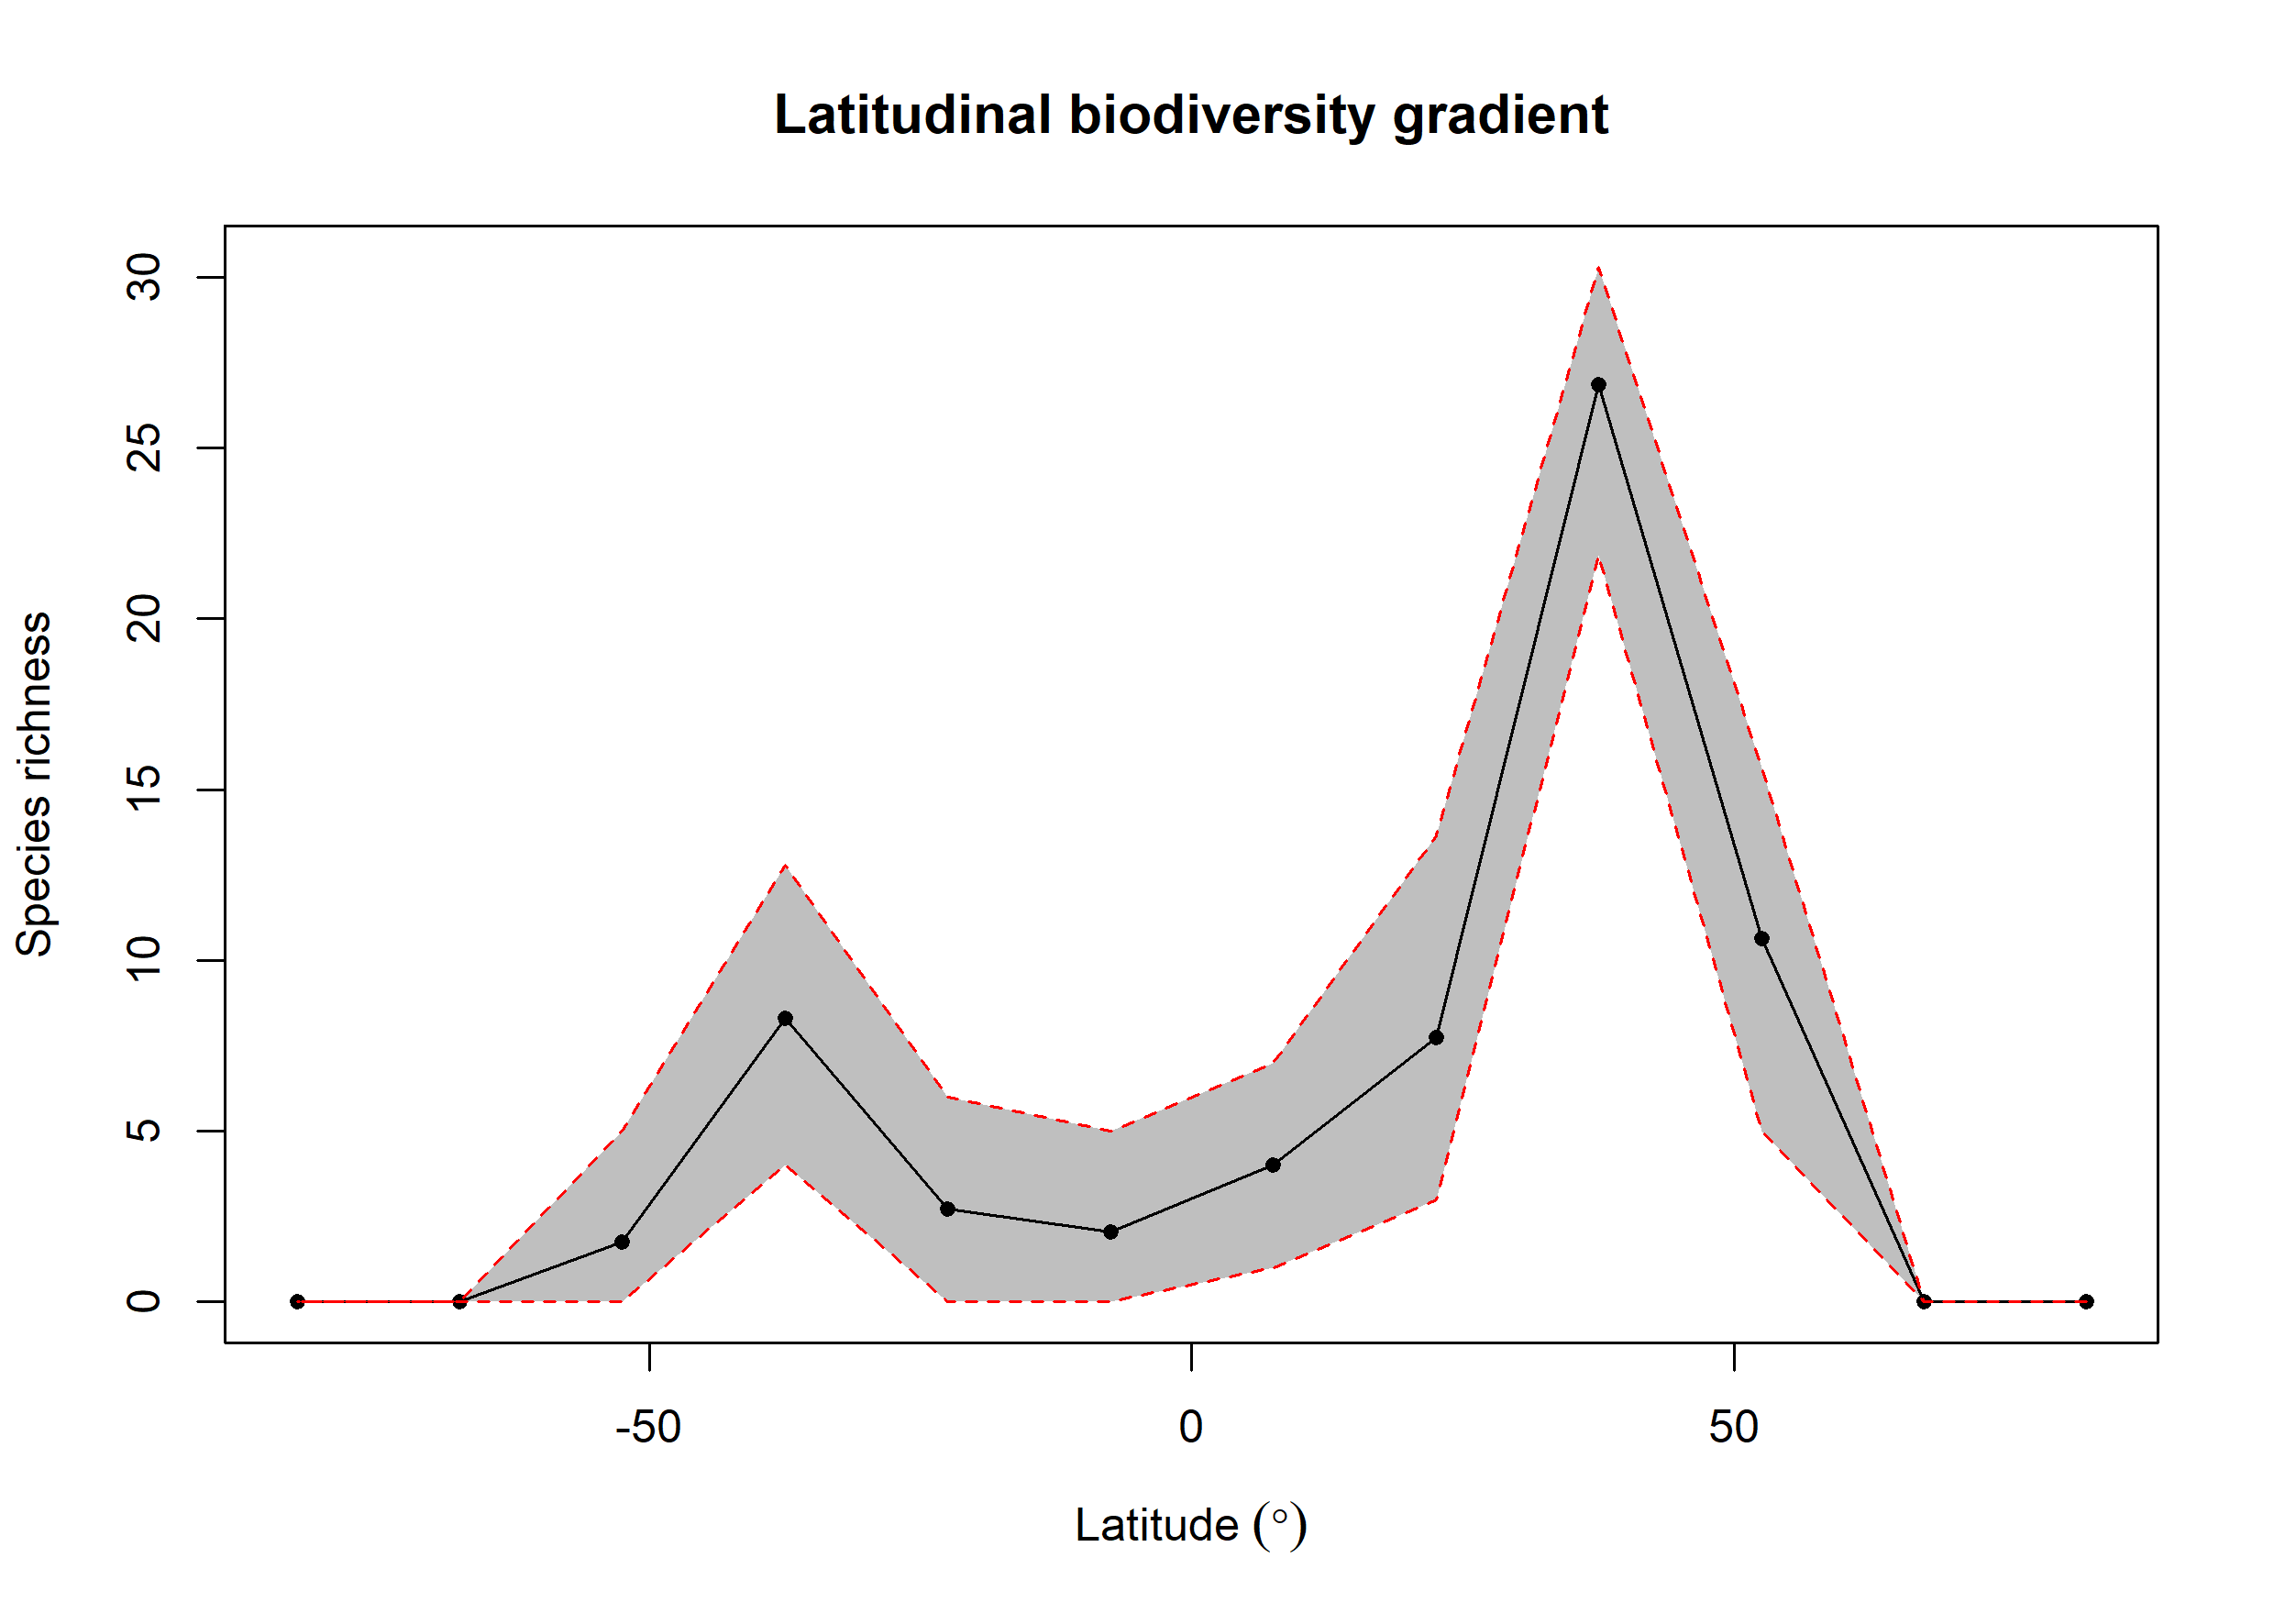

Data behind this chart, as committed beside it:
bin, max, min, mid, hemisphere, mean_richness, CI.Lower, CI.Upper
1, 90, 75, 82.5, N, NA, NA, NA
2, 75, 60, 67.5, N, NA, NA, NA
3, 60, 45, 52.5, N, 10.63, 5, 15.62
4, 45, 30, 37.5, N, 26.85, 21.86, 30.3
5, 30, 15, 22.5, N, 7.747, 3, 13.64
6, 15, 0, 7.5, N, 3.999, 1, 7
7, 0, -15, -7.5, S, 2.05, 0, 5
8, -15, -30, -22.5, S, 2.71, 0, 6
9, -30, -45, -37.5, S, 8.312, 4, 12.78
10, -45, -60, -52.5, S, 1.75, 0, 5
11, -60, -75, -67.5, S, NA, NA, NA
12, -75, -90, -82.5, S, NA, NA, NA
